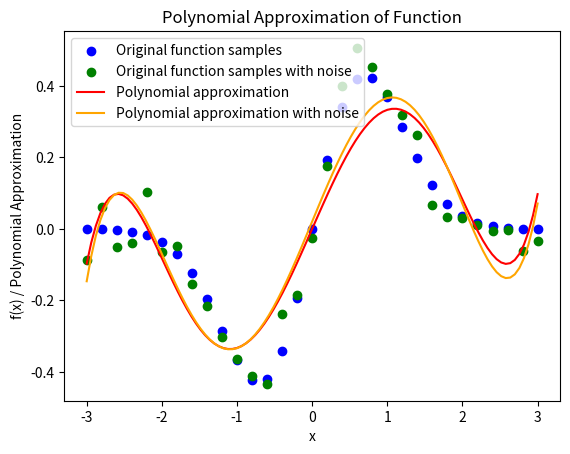

Write Python code to recreate this figure.
# -*- coding: utf-8 -*-
"""
Created on Wed Nov 13 19:25:02 2024

[redacted]
"""

import numpy as np
import matplotlib.pyplot as plt

def create_M(x_values, n):
    """
    Construct the design matrix M for polynomial fitting.
    
    Parameters:
    x_values (ndarray): Array of x-values (of length N) for the data points.
    n (int): The order of the polynomial (degree).
    
    Returns:
    ndarray: The N x (n + 1) design matrix M.
    """
    N = len(x_values)
    M = np.zeros((N, n + 1))
    for i in range(n + 1):
        M[:, i] = x_values ** i  # x^i for each column
    return M

def householder_qr(M, tol=1e-10):
    n, m = M.shape
    Q = np.eye(n)  # Initialize Q as an identity matrix of size n
    R = M.copy()   # Copy of M to transform into R

    for k in range(m):
        # Extract the k-th column vector below the diagonal
        x = R[k:, k]
        norm_x = np.linalg.norm(x)
        
        # Construct the Householder vector u
        u = x.copy()
        u[0] += np.sign(x[0]) * norm_x
        u = u / np.linalg.norm(u)
        
        # Construct the Householder transformation matrix H_k
        H_k = np.eye(n - k) - 2 * np.outer(u, u)
        
        # Embed H_k into the larger identity matrix H
        H = np.eye(n)
        H[k:, k:] = H_k
        
        # Apply the transformation to R and accumulate it in Q
        R = H @ R
        Q = Q @ H.T

    # Truncate R to the shape of the economic version
    R = R[:m, :]

    # Set very small values in R to zero for numerical stability
    #R[np.abs(R) < tol] = 0.0
    
    # Zero out all entries below the diagonal in R
    R = np.triu(R[:m, :])

    return Q[:, :m], R

def back_substitution(R, y_prime, tol=1e-10):
    n = R.shape[0]
    c = np.zeros_like(y_prime, dtype=np.float64)
    #print(R)
    #print(y_prime)
    for i in range(n - 1, -1, -1):
        if abs(R[i, i]) > tol:  # Only proceed if R[i, i] is not effectively zero
            c[i] = (y_prime[i] - np.dot(R[i, i+1:], c[i+1:])) / R[i, i]
        else:
            # If R[i, i] is zero, set c[i] to 0 or handle as desired
            c[i] = 0  # This might not be unique; adjust as needed for your problem
    return(c)

def normal(n,sigma):
    mu = 0
    error = []
    for i in range (n):
        error.append(np.random.normal(mu, sigma))

    return(error)

def driver():
    plt.close('all')
    # Function to approximate
    f = lambda x: x * np.exp(-x ** 2)
    # Interval of interest
    a, b = -3, 3
    # Order of approximation
    n = 5
    # Number of points to sample in [a, b]
    N = 30
    xeval = np.linspace(a, b, N + 1)
    fex = f(xeval)
    noise = normal(N + 1,0.05)
    fex_noise = fex + noise
    
    # Create design matrix M
    M = create_M(xeval, n)
    
    # Perform QR decomposition
    Q, R = householder_qr(M)
    Qt = np.transpose(Q)
    
    # Project f(x) onto the column space of Q and solve for coefficients
    y_prime = Qt @ fex
    c = back_substitution(R, y_prime)
    
    # Project f(x) onto the column space of Q and solve for coefficients
    y_prime_noise = Qt @ fex_noise
    c_noise = back_substitution(R, y_prime_noise)
    
    # Generate polynomial values using the coefficients
    x_poly = np.linspace(a, b, 100)
    y_poly = sum(c[i] * x_poly ** i for i in range(n + 1))
    y_poly_noise = sum(c_noise[i] * x_poly ** i for i in range(n + 1))
    
    # Plot original function values and the polynomial approximation
    plt.scatter(xeval, fex, color='blue', label='Original function samples')
    plt.scatter(xeval, fex_noise, color='green', label='Original function samples with noise')
    plt.plot(x_poly, y_poly, color='red', label='Polynomial approximation')
    plt.plot(x_poly, y_poly_noise, color='orange', label='Polynomial approximation with noise')
    plt.legend()
    plt.xlabel("x")
    plt.ylabel("f(x) / Polynomial Approximation")
    plt.title("Polynomial Approximation of Function")
    plt.show()

driver()